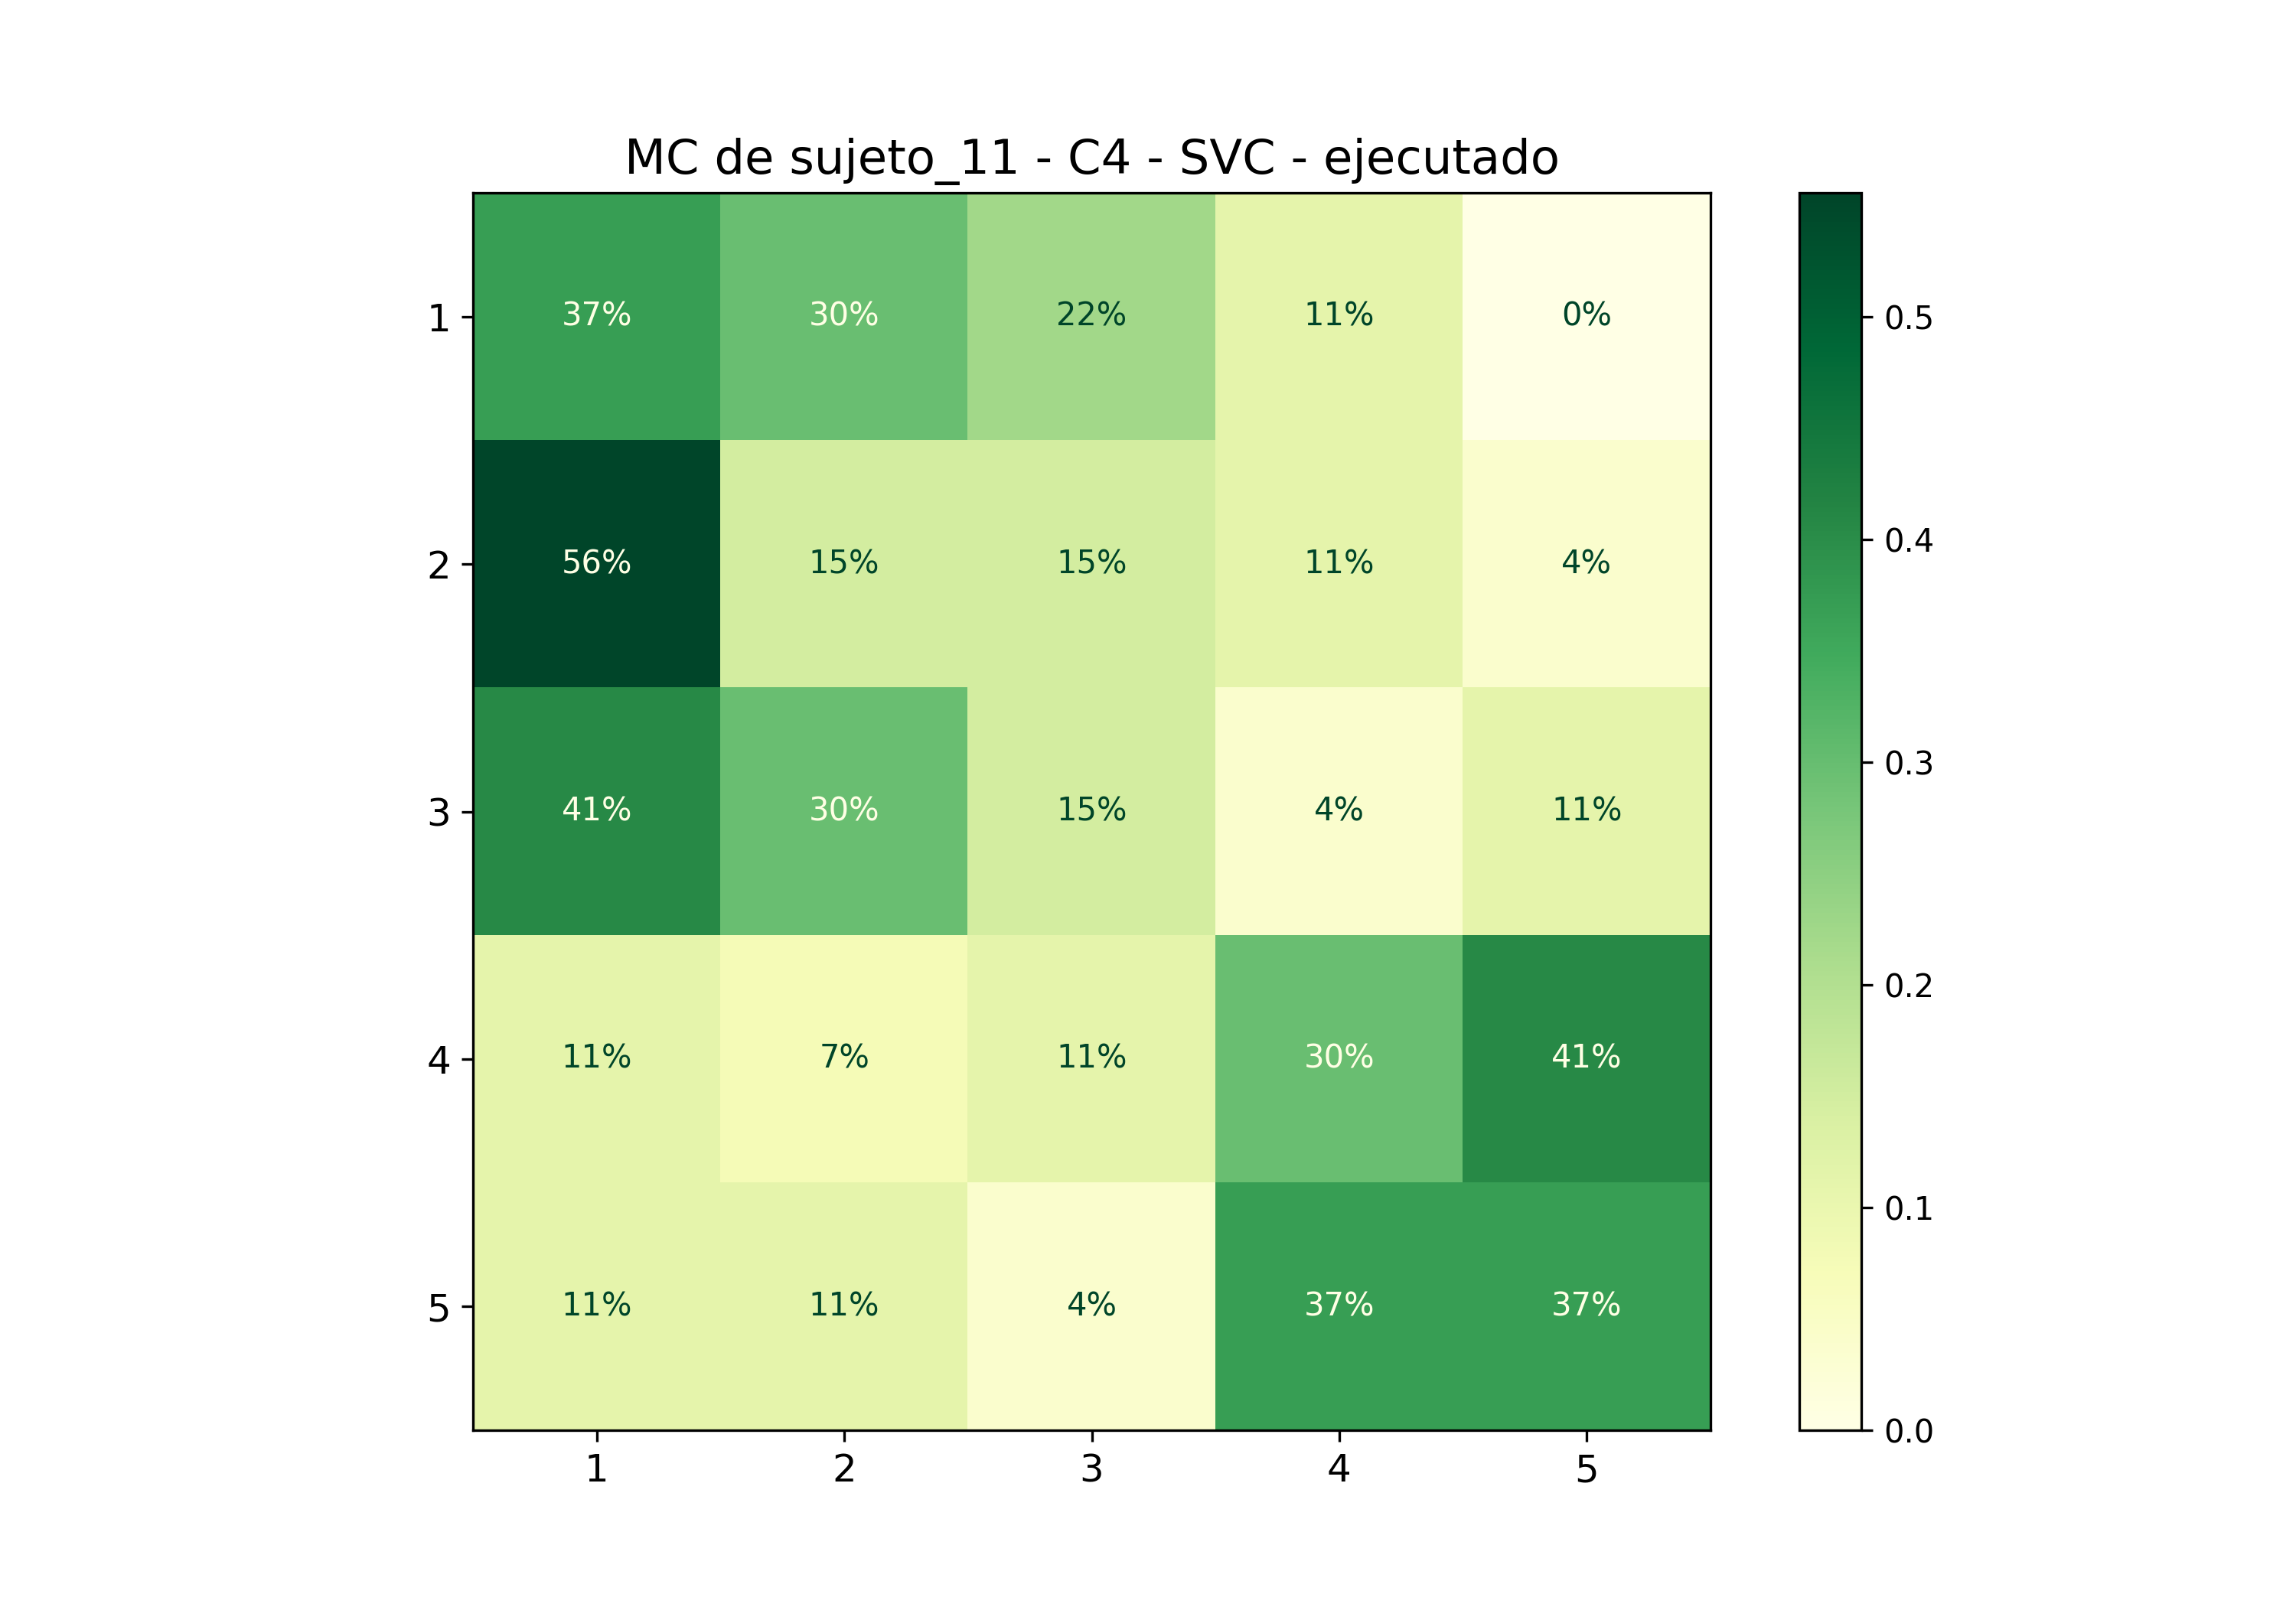

The table this chart was drawn from, first rows:
; 1; 2; 3; 4; 5
1; 0,37037037037037035; 0,2962962962962963; 0,2222222222222222; 0,1111111111111111; 0,0
2; 0,5555555555555556; 0,14814814814814814; 0,14814814814814814; 0,1111111111111111; 0,037037037037037035
3; 0,4074074074074074; 0,2962962962962963; 0,14814814814814814; 0,037037037037037035; 0,1111111111111111
4; 0,1111111111111111; 0,07407407407407407; 0,1111111111111111; 0,2962962962962963; 0,4074074074074074
5; 0,1111111111111111; 0,1111111111111111; 0,037037037037037035; 0,37037037037037035; 0,37037037037037035
